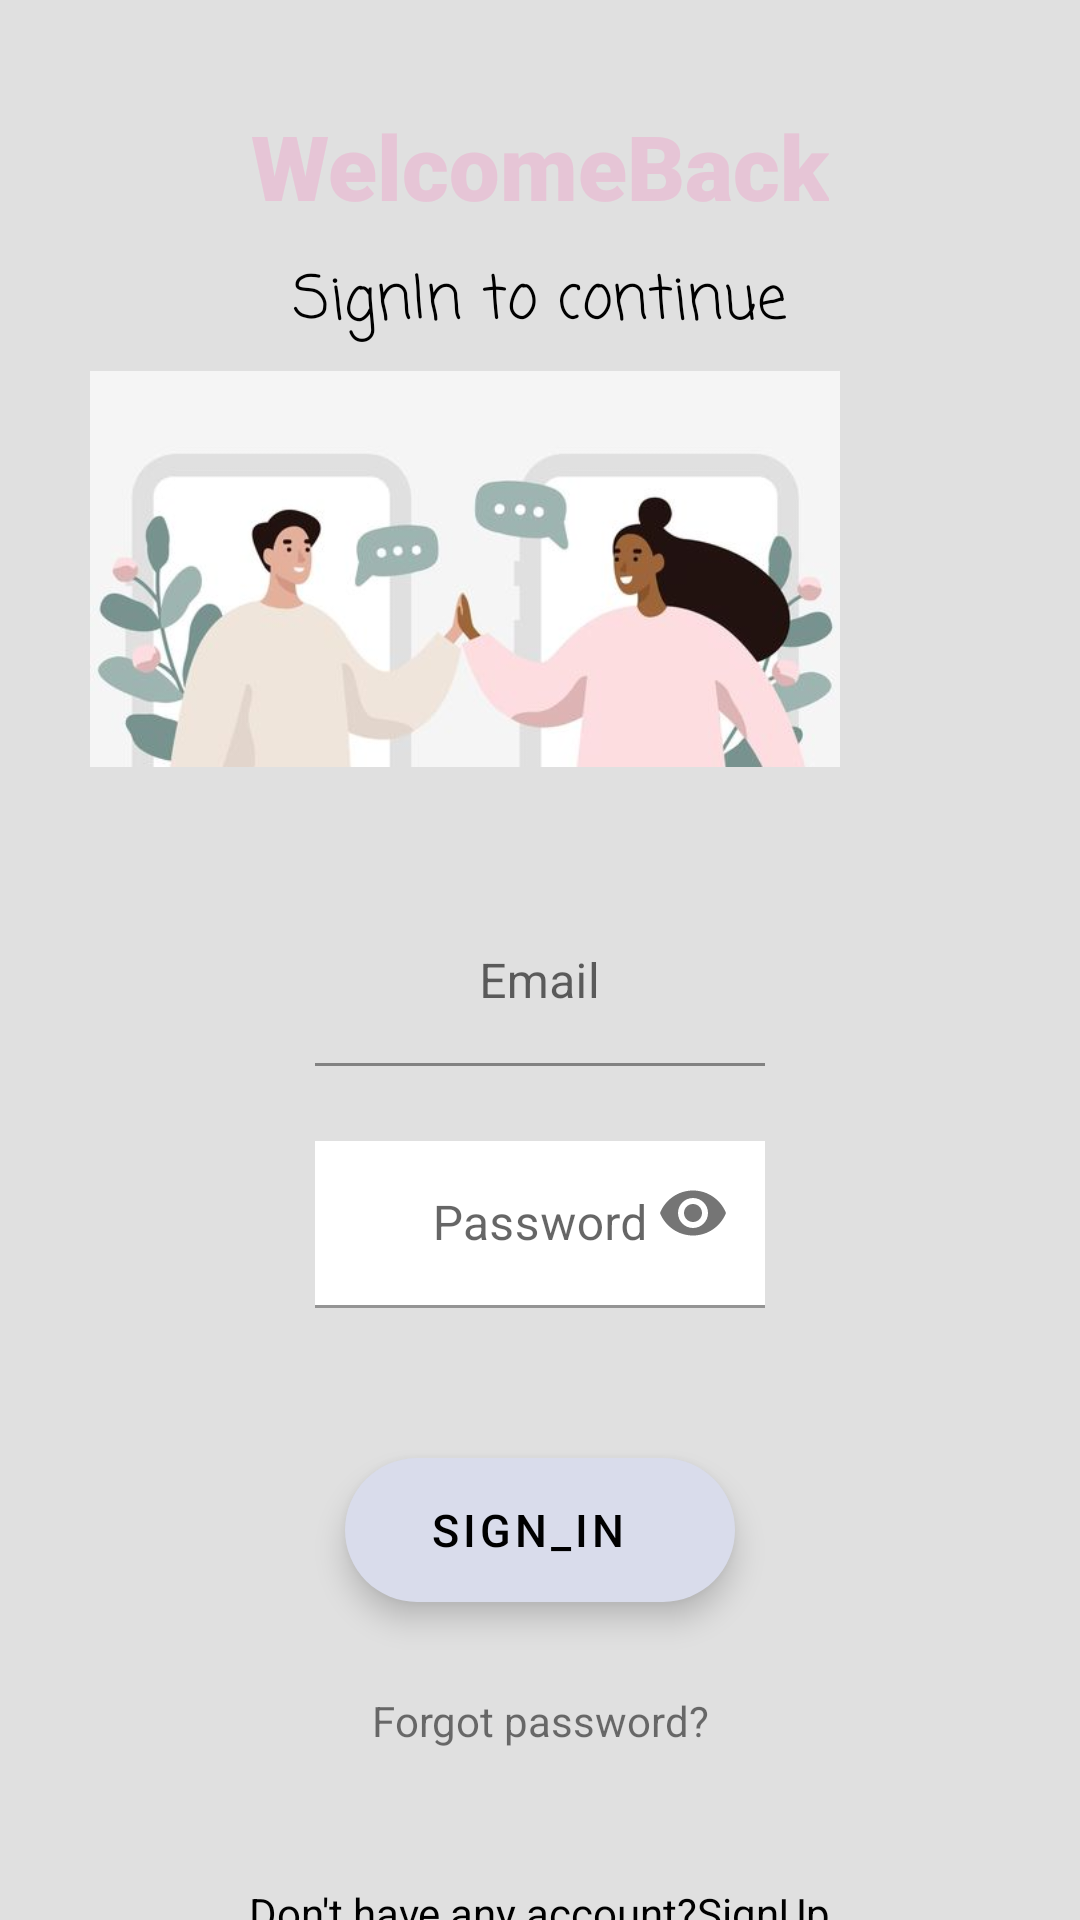

Here is an Android app screen rendered from its layout file. Give the layout XML and the strings, colors and styles it references.
<!-- AndroidManifest.xml: application theme Theme.ChatApplication -->
<!-- res/layout/activity_login.xml -->
<?xml version="1.0" encoding="utf-8"?>
<androidx.constraintlayout.widget.ConstraintLayout xmlns:android="http://schemas.android.com/apk/res/android"
    xmlns:app="http://schemas.android.com/apk/res-auto"
    xmlns:tools="http://schemas.android.com/tools"
    android:id="@+id/content"
    android:paddingHorizontal="20dp"
    android:layout_width="match_parent"
    android:layout_height="match_parent"
    android:background="@color/grey2"
    tools:context=".LoginActivity">

    <androidx.constraintlayout.widget.ConstraintLayout
        android:id="@+id/constraintLayout"
        android:layout_width="match_parent"
        android:layout_height="430dp"
        android:background="@drawable/background_top"
        app:layout_constraintBottom_toBottomOf="parent"
        app:layout_constraintEnd_toEndOf="parent"
        app:layout_constraintStart_toStartOf="parent"
        />

    <TextView
        android:id="@+id/txt1"
        android:layout_width="wrap_content"
        android:layout_height="wrap_content"
        android:layout_marginTop="35dp"
        android:fontFamily="sans-serif-black"
        android:text="WelcomeBack"
        android:textColor="@color/pink"
        android:textSize="30sp"
        app:layout_constraintEnd_toEndOf="parent"
        app:layout_constraintStart_toStartOf="parent"

        app:layout_constraintTop_toTopOf="parent" />

    <TextView
        android:id="@+id/txt2"
        android:layout_width="wrap_content"
        android:layout_height="wrap_content"
        android:layout_marginTop="10dp"
        android:fontFamily="casual"
        android:text="SignIn to continue"
        android:textColor="@color/black"
        android:textSize="20sp"
        app:layout_constraintEnd_toEndOf="parent"
        app:layout_constraintStart_toStartOf="parent"
        app:layout_constraintTop_toBottomOf="@+id/txt1" />

    <com.google.android.material.textfield.TextInputLayout

        android:id="@+id/email1"
        android:layout_width="150dp"
        android:layout_height="wrap_content"
        android:hint="Email"
        android:layout_marginTop="20dp"
        android:gravity="center"
        app:layout_constraintEnd_toEndOf="parent"
        app:layout_constraintStart_toStartOf="parent"
        app:layout_constraintTop_toBottomOf="@+id/pic"
        >

        <com.google.android.material.textfield.TextInputEditText
            android:id="@+id/email"
            android:layout_width="150dp"
            android:layout_height="wrap_content"
            android:gravity="center"
            android:imeOptions="actionNext"
            android:inputType="textEmailAddress"
            android:background="@android:color/transparent"/>

    </com.google.android.material.textfield.TextInputLayout>

    <com.google.android.material.textfield.TextInputLayout
        android:id="@+id/mdp1"
        android:layout_width="150dp"
        android:layout_height="wrap_content"
        android:hint="Password"
        android:layout_marginTop="25dp"
        android:gravity="center"
        app:layout_constraintEnd_toEndOf="parent"
        app:layout_constraintStart_toStartOf="parent"
        app:layout_constraintTop_toBottomOf="@+id/email1"
        app:endIconMode="password_toggle"
        android:inputType="textPassword">

        <com.google.android.material.textfield.TextInputEditText
            android:id="@+id/password"
            android:layout_width="150dp"
            android:layout_height="wrap_content"
            android:background="@android:color/white"
            android:gravity="center"
            android:imeOptions="actionDone"
            android:inputType="textPassword" />

    </com.google.android.material.textfield.TextInputLayout>

    <com.google.android.material.floatingactionbutton.ExtendedFloatingActionButton
        android:id="@+id/loginbtn"
        android:layout_width="130dp"
        android:layout_height="wrap_content"
        android:layout_gravity="bottom|right"
        android:layout_marginTop="50dp"
        android:gravity="center"
        android:text="sign_in"
        android:textColor="@color/black"
        android:textSize="15sp"
        app:backgroundTint="@color/grey"
        app:layout_constraintEnd_toEndOf="parent"
        app:layout_constraintStart_toStartOf="parent"
        app:layout_constraintTop_toBottomOf="@+id/mdp1" />

    <TextView
        android:id="@+id/resetPassword"
        android:layout_width="wrap_content"
        android:layout_height="wrap_content"
        android:text="Forgot password?"
        app:layout_constraintEnd_toEndOf="parent"
        app:layout_constraintStart_toStartOf="parent"
        android:layout_margin="30dp"
        app:layout_constraintTop_toBottomOf="@+id/loginbtn"
        />
    <TextView
        android:id="@+id/signuplink"
        android:layout_width="wrap_content"
        android:layout_height="wrap_content"
        android:padding="5dp"
        android:layout_marginTop="40dp"
        android:textColor="@color/black"
        android:text="Don't have any account?SignUp"
        app:layout_constraintEnd_toEndOf="parent"
        app:layout_constraintStart_toStartOf="parent"
        app:layout_constraintTop_toBottomOf="@+id/resetPassword"
        />
    <ImageView
        android:id="@+id/pic"
        android:layout_width="250dp"
        android:layout_height="180dp"
        android:layout_marginTop="53dp"
        android:layout_marginEnd="60dp"
        android:src="@mipmap/background4"
        app:layout_constraintBottom_toTopOf="@+id/constraintLayout"
        app:layout_constraintEnd_toEndOf="parent"
        app:layout_constraintTop_toBottomOf="@+id/txt2"
        />


</androidx.constraintlayout.widget.ConstraintLayout>
<!-- resources referenced by this layout -->
<resources>
  <color name="black">#FF000000</color>
  <color name="grey">#D9DCEB</color>
  <color name="grey2">#E0E0E0</color>
  <color name="pink">#E6C5D6</color>
  <!-- mipmap background4: jpg bitmap (mipmap-hdpi, 13925 bytes) -->
  <style name="Theme.ChatApplication" parent="Theme.MaterialComponents.DayNight.NoActionBar">
          
          <item name="android:statusBarColor" tools:targetApi="l">@color/white</item>
  
          
          <item name="colorPrimary">@color/lavender</item>
          <item name="colorPrimaryVariant">@color/lavender</item>
          <item name="colorOnPrimary">@color/white</item>
          
          <item name="colorSecondary">@color/teal_200</item>
          <item name="colorSecondaryVariant">@color/teal_700</item>
          <item name="colorOnSecondary">@color/black</item>
      </style>
  <color name="white">#FFFFFFFF</color>
  <color name="lavender">#8692f7</color>
  <color name="teal_200">#FF03DAC5</color>
  <color name="teal_700">#FF018786</color>
</resources>
